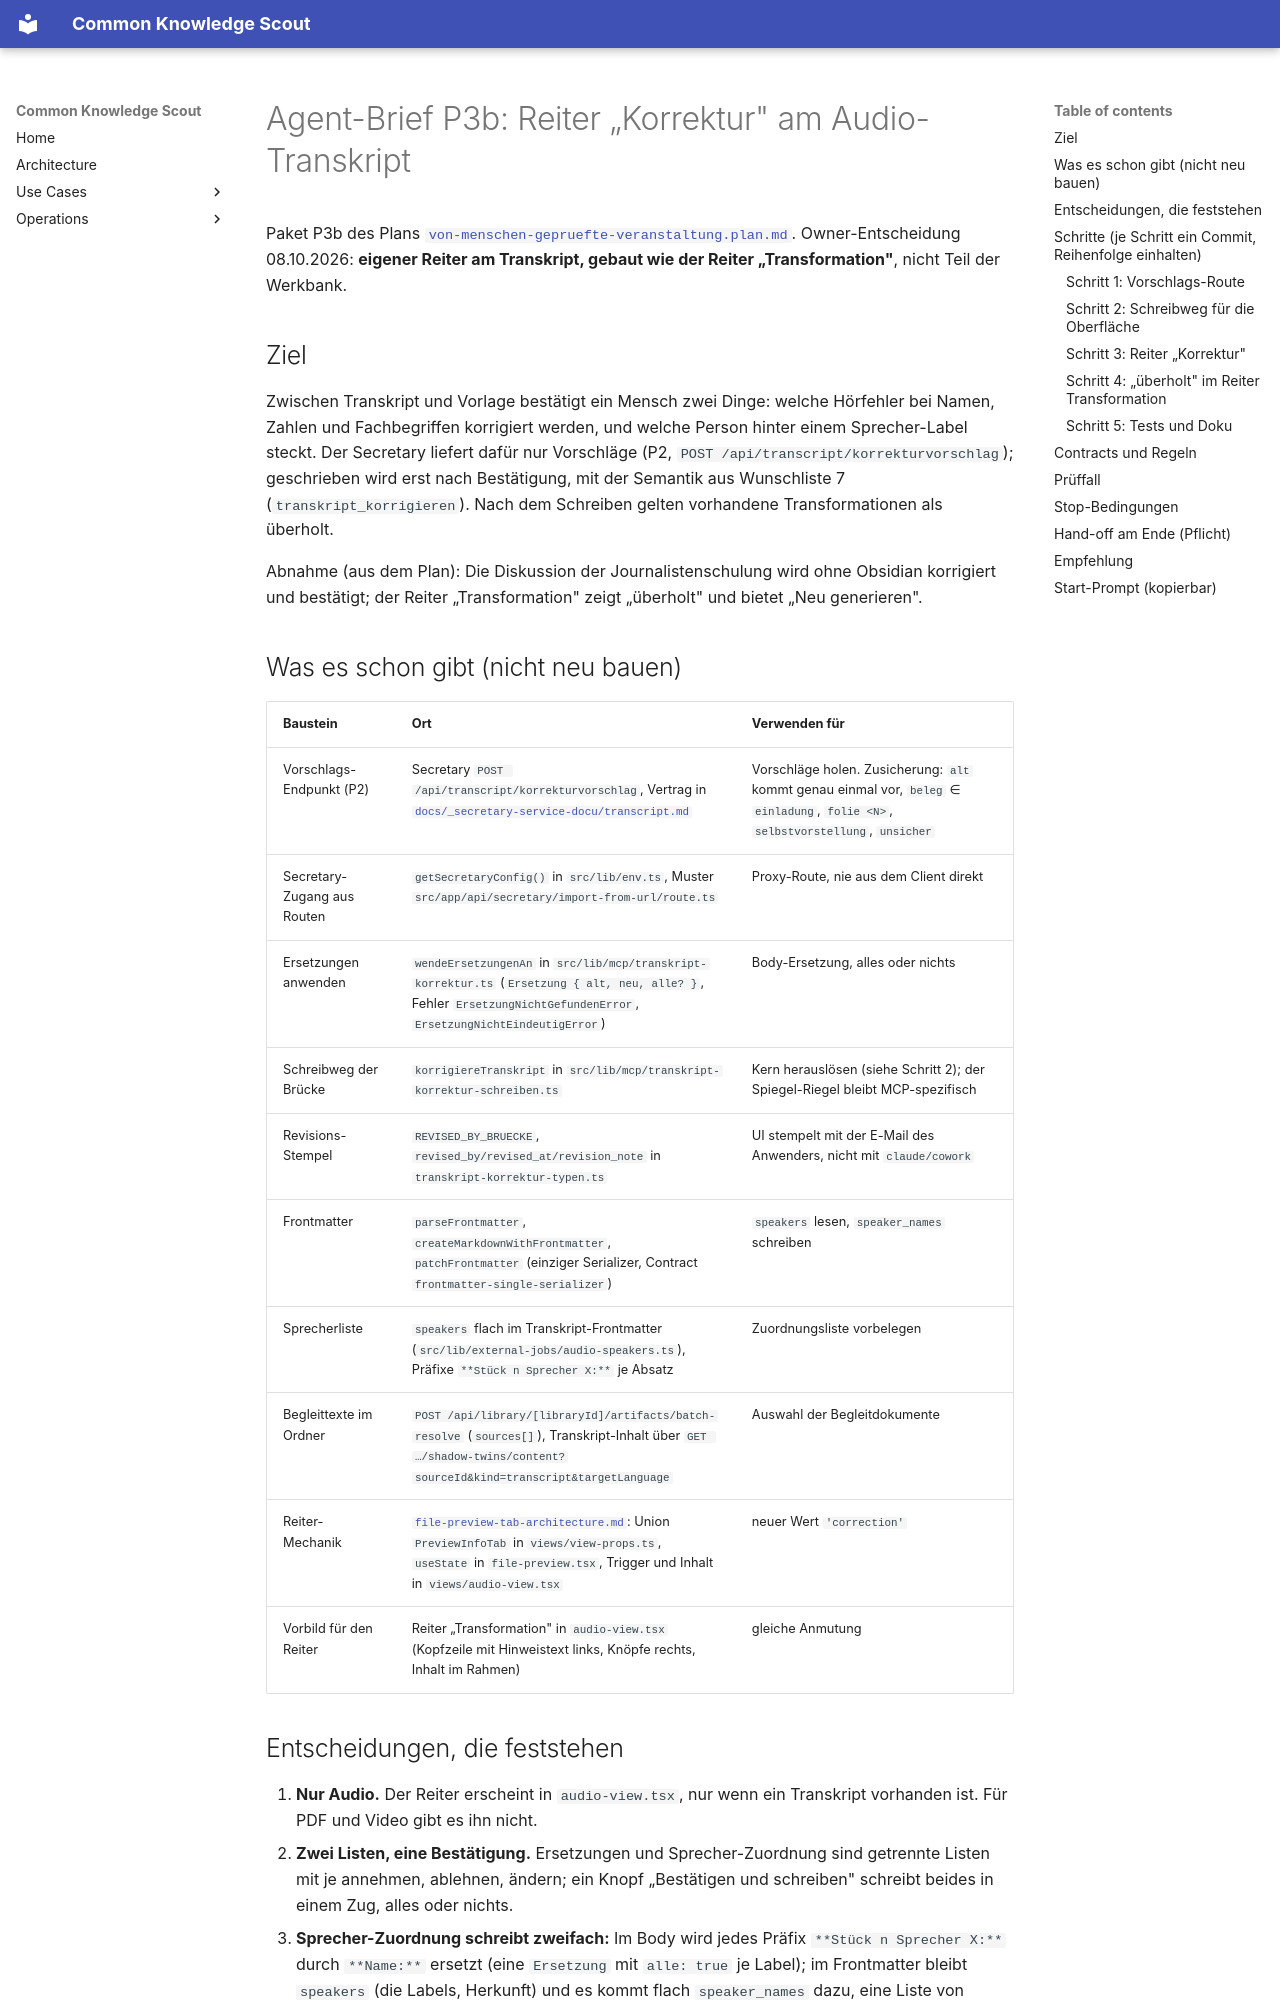

repository: bCommonsLAB/CommonKnowledgeScout · page: plans/AGENT-BRIEF-P3b-korrektur-reiter.html · generator: mkdocs

# Agent-Brief P3b: Reiter „Korrektur" am Audio-Transkript

Paket P3b des Plans [`von-menschen-gepruefte-veranstaltung.plan.md`](von-menschen-gepruefte-veranstaltung.plan.md).
Owner-Entscheidung 08.10.2026: **eigener Reiter am Transkript, gebaut wie der
Reiter „Transformation"**, nicht Teil der Werkbank.

## Ziel

Zwischen Transkript und Vorlage bestätigt ein Mensch zwei Dinge: welche
Hörfehler bei Namen, Zahlen und Fachbegriffen korrigiert werden, und welche
Person hinter einem Sprecher-Label steckt. Der Secretary liefert dafür nur
Vorschläge (P2, `POST /api/transcript/korrekturvorschlag`); geschrieben wird
erst nach Bestätigung, mit der Semantik aus Wunschliste 7
(`transkript_korrigieren`). Nach dem Schreiben gelten vorhandene
Transformationen als überholt.

Abnahme (aus dem Plan): Die Diskussion der Journalistenschulung wird ohne
Obsidian korrigiert und bestätigt; der Reiter „Transformation" zeigt
„überholt" und bietet „Neu generieren".

## Was es schon gibt (nicht neu bauen)

| Baustein | Ort | Verwenden für |
|---|---|---|
| Vorschlags-Endpunkt (P2) | Secretary `POST /api/transcript/korrekturvorschlag`, Vertrag in [`docs/_secretary-service-docu/transcript.md`](../_secretary-service-docu/transcript.md) | Vorschläge holen. Zusicherung: `alt` kommt genau einmal vor, `beleg` ∈ `einladung`, `folie <N>`, `selbstvorstellung`, `unsicher` |
| Secretary-Zugang aus Routen | `getSecretaryConfig()` in `src/lib/env.ts`, Muster `src/app/api/secretary/import-from-url/route.ts` | Proxy-Route, nie aus dem Client direkt |
| Ersetzungen anwenden | `wendeErsetzungenAn` in `src/lib/mcp/transkript-korrektur.ts` (`Ersetzung { alt, neu, alle? }`, Fehler `ErsetzungNichtGefundenError`, `ErsetzungNichtEindeutigError`) | Body-Ersetzung, alles oder nichts |
| Schreibweg der Brücke | `korrigiereTranskript` in `src/lib/mcp/transkript-korrektur-schreiben.ts` | Kern herauslösen (siehe Schritt 2); der Spiegel-Riegel bleibt MCP-spezifisch |
| Revisions-Stempel | `REVISED_BY_BRUECKE`, `revised_by/revised_at/revision_note` in `transkript-korrektur-typen.ts` | UI stempelt mit der E-Mail des Anwenders, nicht mit `claude/cowork` |
| Frontmatter | `parseFrontmatter`, `createMarkdownWithFrontmatter`, `patchFrontmatter` (einziger Serializer, Contract `frontmatter-single-serializer`) | `speakers` lesen, `speaker_names` schreiben |
| Sprecherliste | `speakers` flach im Transkript-Frontmatter (`src/lib/external-jobs/audio-speakers.ts`), Präfixe `**Stück n Sprecher X:**` je Absatz | Zuordnungsliste vorbelegen |
| Begleittexte im Ordner | `POST /api/library/[libraryId]/artifacts/batch-resolve` (`sources[]`), Transkript-Inhalt über `GET …/shadow-twins/content?sourceId&kind=transcript&targetLanguage` | Auswahl der Begleitdokumente |
| Reiter-Mechanik | [`file-preview-tab-architecture.md`](../architecture/file-preview-tab-architecture.md): Union `PreviewInfoTab` in `views/view-props.ts`, `useState` in `file-preview.tsx`, Trigger und Inhalt in `views/audio-view.tsx` | neuer Wert `'correction'` |
| Vorbild für den Reiter | Reiter „Transformation" in `audio-view.tsx` (Kopfzeile mit Hinweistext links, Knöpfe rechts, Inhalt im Rahmen) | gleiche Anmutung |
